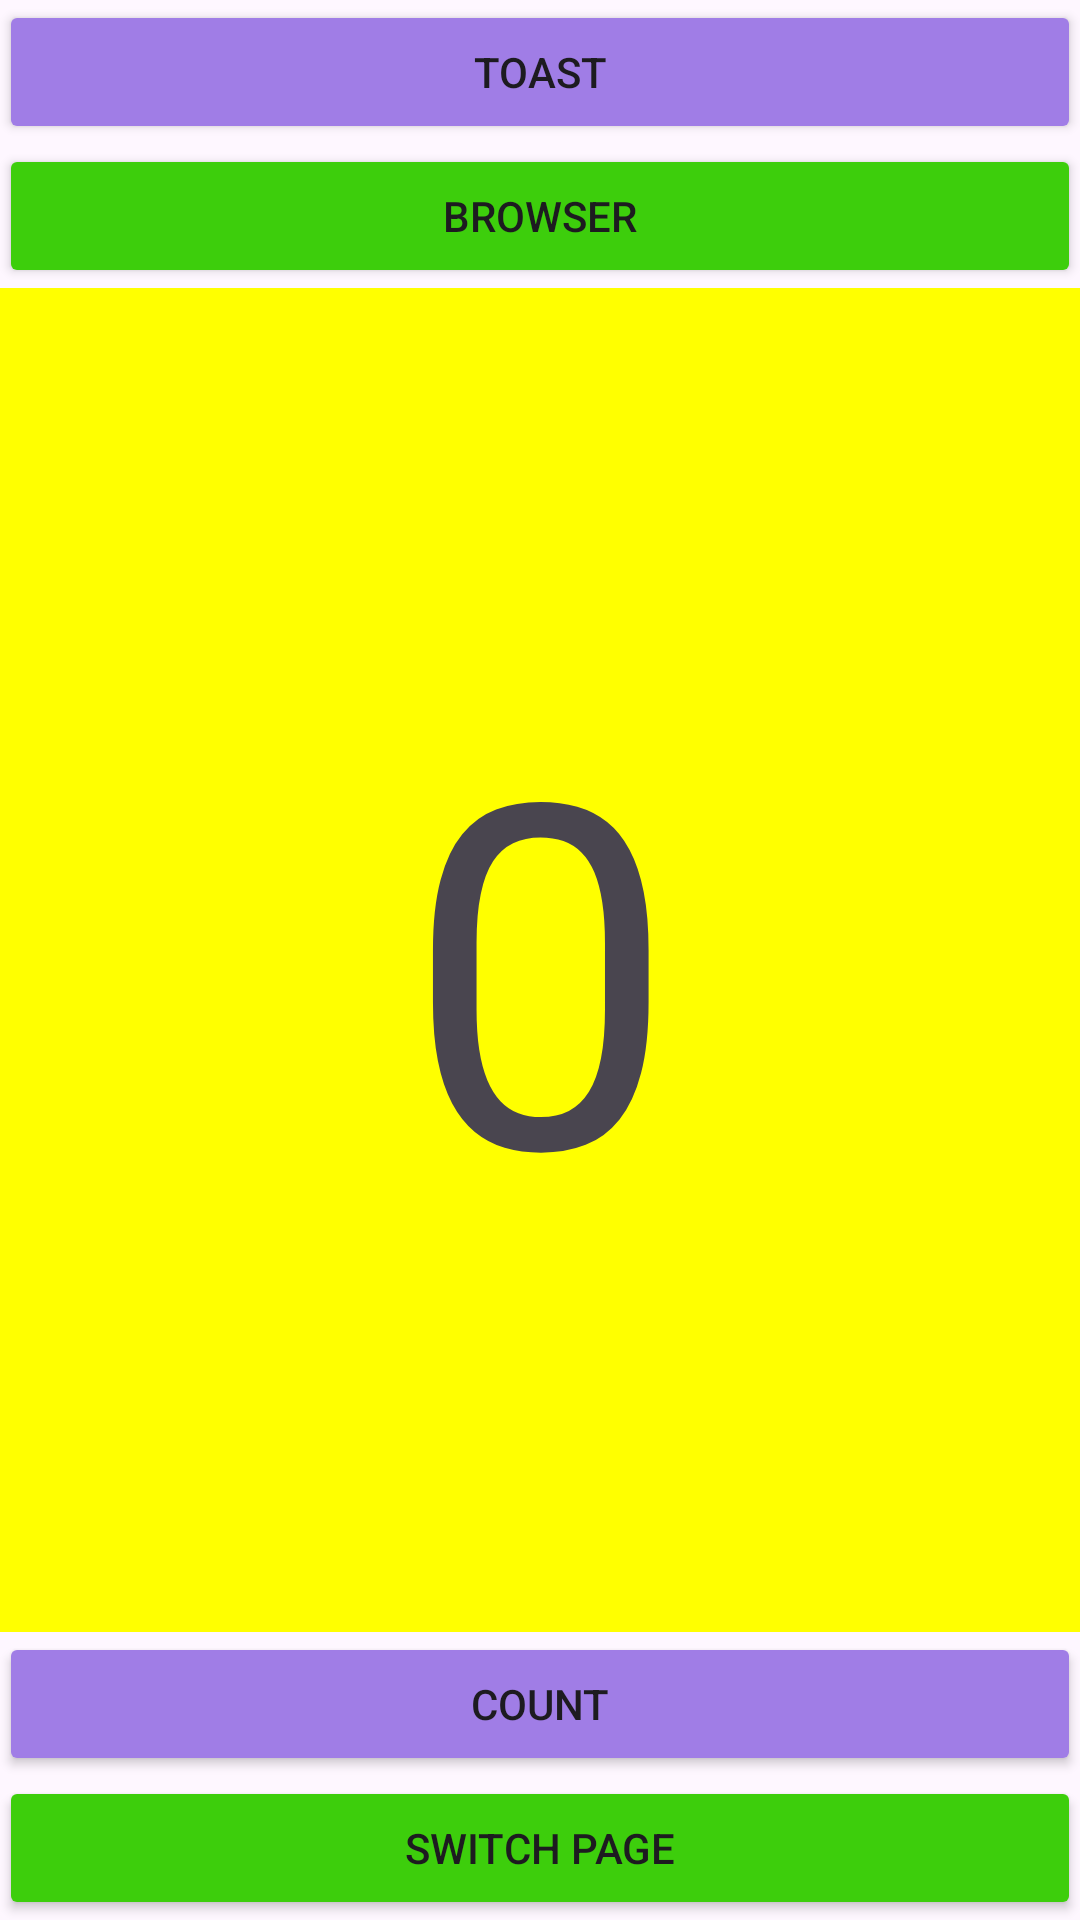

Produce the Android XML layout that renders to this screen, including the resource entries it uses.
<!-- AndroidManifest.xml: application theme Theme.HelloToast2 -->
<!-- res/layout/activity_main.xml -->
<?xml version="1.0" encoding="utf-8"?>
<LinearLayout xmlns:android="http://schemas.android.com/apk/res/android"
    xmlns:app="http://schemas.android.com/apk/res-auto"
    xmlns:tools="http://schemas.android.com/tools"
    android:id="@+id/main"
    android:layout_width="match_parent"
    android:layout_height="match_parent"
    android:orientation="vertical"
    android:paddingLeft="@dimen/activity_horizontal_margin"
    android:paddingTop="@dimen/activity_vertical_margin"
    android:paddingRight="@dimen/activity_horizontal_margin"
    android:paddingBottom="@dimen/activity_vertical_margin"
    tools:context=".MainActivity">

    <Button
        android:id="@+id/button_toast"
        android:layout_width="match_parent"
        android:layout_height="wrap_content"
        android:text="@string/button_label_toast"
        android:backgroundTint="#A07DE6"
        app:layout_constraintBottom_toBottomOf="parent"
        app:layout_constraintLeft_toLeftOf="parent"
        app:layout_constraintRight_toRightOf="parent"
        app:layout_constraintTop_toTopOf="parent" />

    <Button
        android:id="@+id/button_browser"
        android:layout_width="match_parent"
        android:layout_height="wrap_content"
        android:backgroundTint="#3DCE0C"
        android:text="@string/button_label_browser" />

    <TextView
        android:id="@+id/show_count"
        android:layout_width="match_parent"
        android:layout_height="wrap_content"
        android:layout_weight="2"
        android:text="@string/count_initial_value"
        android:textSize="160sp"
        android:background="#FFFF00"
        android:gravity="center"
        app:layout_constraintBottom_toBottomOf="parent"
        app:layout_constraintLeft_toLeftOf="parent"
        app:layout_constraintRight_toRightOf="parent"
        app:layout_constraintTop_toTopOf="parent" />

    <Button
        android:id="@+id/button_count"
        android:layout_width="match_parent"
        android:layout_height="wrap_content"
        android:text="@string/button_label_count"
        android:backgroundTint="#A07DE6"
        app:layout_constraintBottom_toBottomOf="parent"
        app:layout_constraintLeft_toLeftOf="parent"
        app:layout_constraintRight_toRightOf="parent"
        app:layout_constraintTop_toTopOf="parent" />

    <Button
        android:id="@+id/button_switchpage"
        android:layout_width="match_parent"
        android:layout_height="wrap_content"
        android:backgroundTint="#3DCE0C"
        android:text="@string/button_label_pindah"
        app:cornerRadius="20dp" />




</LinearLayout>
<!-- resources referenced by this layout -->
<resources>
  <string name="button_label_browser">Browser</string>
  <string name="button_label_count">Count</string>
  <string name="button_label_pindah">Switch Page</string>
  <string name="button_label_toast">Toast</string>
  <string name="count_initial_value">0</string>
  <style name="Theme.HelloToast2" parent="Base.Theme.HelloToast2" />
  <style name="Base.Theme.HelloToast2" parent="Theme.Material3.DayNight.NoActionBar">
          
          
      </style>
</resources>
